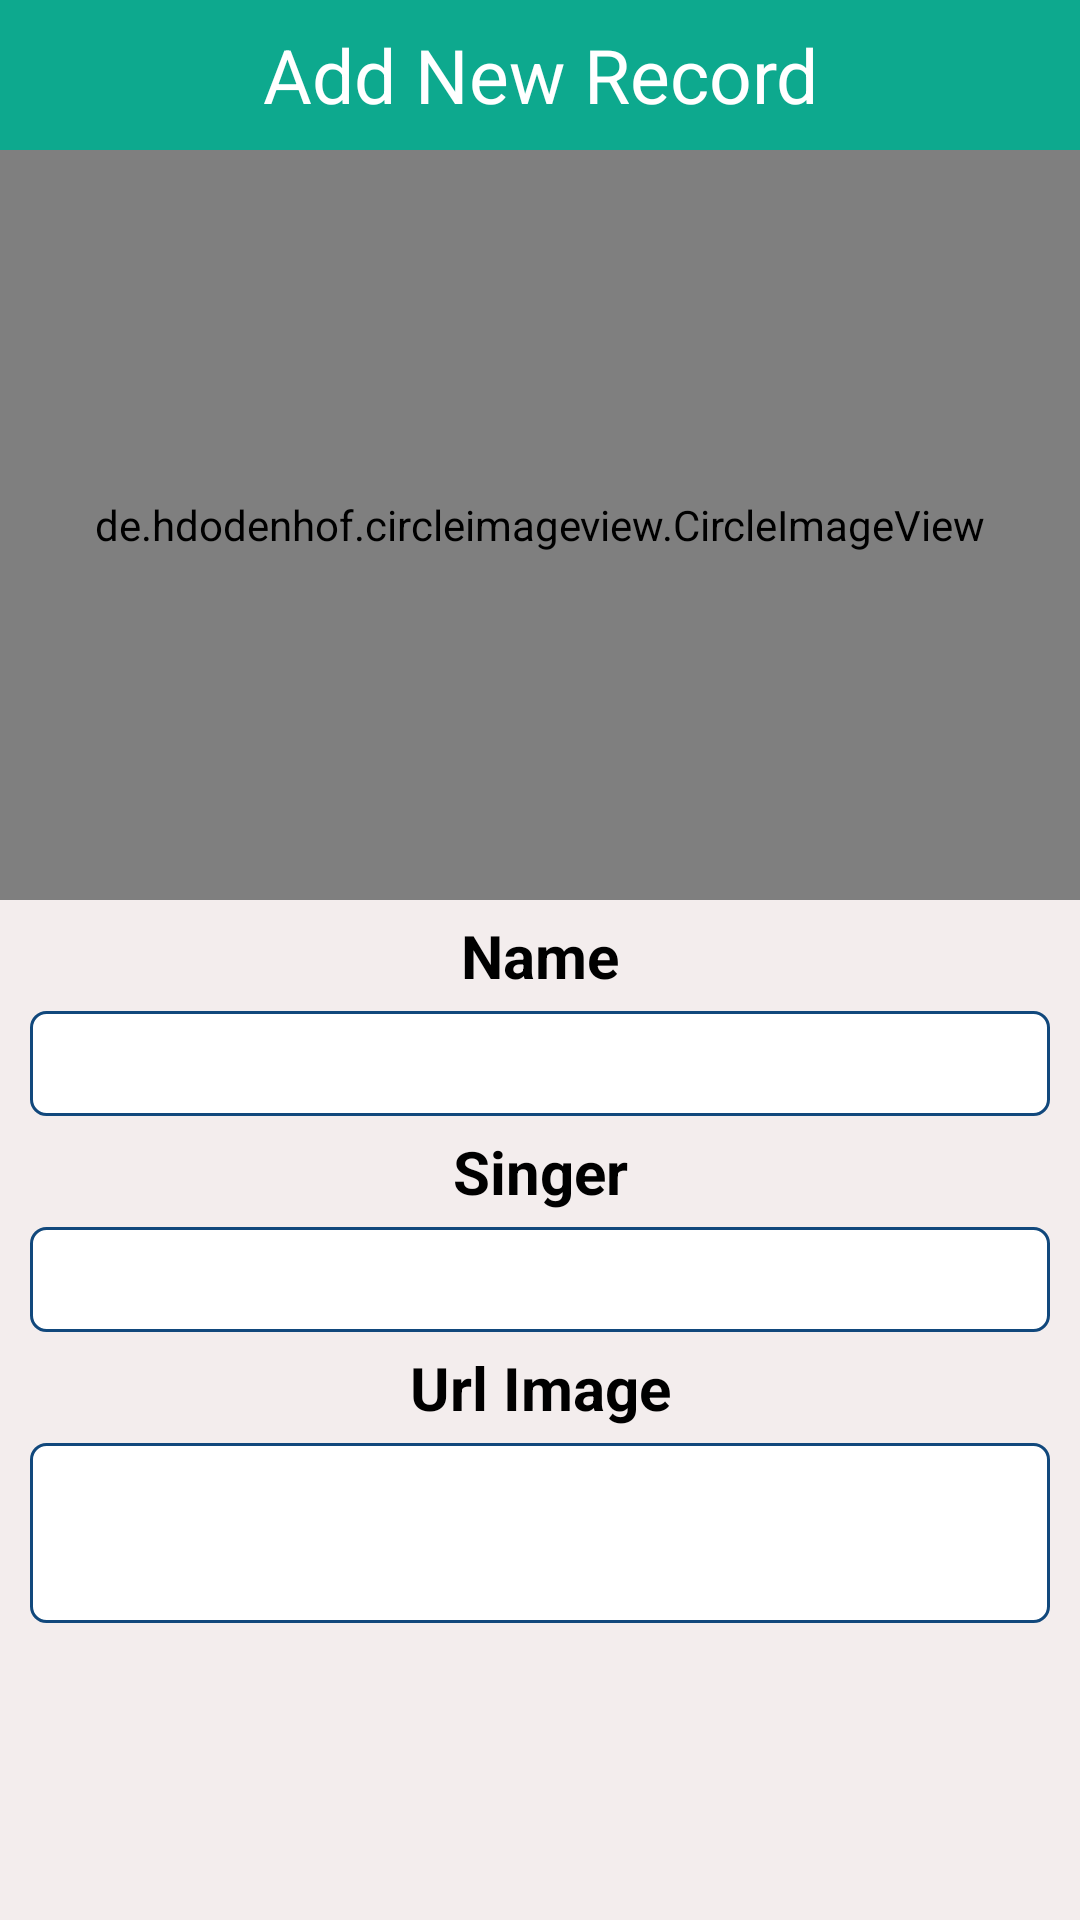

Write the Android layout XML for this screen, with the resource values it uses.
<!-- AndroidManifest.xml: application theme Theme.Baitapcuoiki -->
<!-- res/layout/detail.xml -->
<?xml version="1.0" encoding="utf-8"?>
<LinearLayout xmlns:android="http://schemas.android.com/apk/res/android"
    xmlns:app="http://schemas.android.com/apk/res-auto"
    xmlns:tools="http://schemas.android.com/tools"
    android:layout_width="match_parent"
    android:layout_height="match_parent"
    android:background="#F3EDED"
    android:orientation="vertical">

    <TextView
        android:layout_width="match_parent"
        android:layout_height="50dp"
        android:background="@color/purple_500"
        android:gravity="center"
        android:text="Add New Record"
        android:textColor="#FFF"
        android:textSize="25dp" />

    <de.hdodenhof.circleimageview.CircleImageView
        android:id="@+id/img_detail"
        android:layout_width="match_parent"
        android:layout_height="250dp"
        android:layout_gravity="center"
        android:src="@mipmap/ic_launcher"
        app:civ_border_color="#FF000000"
        app:civ_border_width="2dp" />

    <TextView
        android:layout_width="match_parent"
        android:layout_height="wrap_content"
        android:layout_marginTop="5dp"
        android:layout_marginBottom="5dp"
        android:gravity="center"
        android:text="Name"
        android:textColor="#000"
        android:textSize="20sp"
        android:textStyle="bold" />

    <EditText
        android:id="@+id/namedetail"
        android:layout_width="match_parent"
        android:layout_height="35dp"
        android:layout_marginLeft="10dp"
        android:layout_marginRight="10dp"
        android:background="@drawable/rouded"
        android:gravity="center" />

    <TextView
        android:layout_width="match_parent"
        android:layout_height="wrap_content"
        android:layout_marginTop="5dp"
        android:layout_marginBottom="5dp"
        android:gravity="center"
        android:text="Singer"
        android:textColor="#000"
        android:textSize="20sp"
        android:textStyle="bold" />

    <EditText
        android:id="@+id/singerdetail"
        android:layout_width="match_parent"
        android:layout_height="35dp"
        android:layout_marginLeft="10dp"
        android:layout_marginRight="10dp"
        android:background="@drawable/rouded"
        android:gravity="center" />

    <TextView
        android:layout_width="match_parent"
        android:layout_height="wrap_content"
        android:layout_marginTop="5dp"
        android:layout_marginBottom="5dp"
        android:gravity="center"
        android:text="Url Image"
        android:textColor="#000"
        android:textSize="20sp"
        android:textStyle="bold" />

    <EditText
        android:id="@+id/urldetail"
        android:layout_width="match_parent"
        android:layout_height="60dp"
        android:layout_marginLeft="10dp"
        android:layout_marginRight="10dp"
        android:background="@drawable/rouded"
        android:gravity="center" />

</LinearLayout>
<!-- resources referenced by this layout -->
<resources>
  <color name="purple_500">#0DA98E</color>
  <!-- drawable rouded (drawable) -->
  <?xml version="1.0" encoding="utf-8"?>
  <shape xmlns:android="http://schemas.android.com/apk/res/android">
      <solid android:color="#FFFFFF"/>
      <stroke
          android:width="1dp"
          android:color="#11487C"/>
      <corners
          android:radius="5dp"/>
  </shape>
  <style name="Theme.Baitapcuoiki" parent="Theme.MaterialComponents.DayNight.NoActionBar">
          
          <item name="colorPrimary">@color/purple_500</item>
          <item name="colorPrimaryVariant">@color/purple_700</item>
          <item name="colorOnPrimary">@color/white</item>
          
          <item name="colorSecondary">@color/teal_200</item>
          <item name="colorSecondaryVariant">@color/teal_700</item>
          <item name="colorOnSecondary">@color/black</item>
          
          <item name="android:statusBarColor" tools:targetApi="l">?attr/colorPrimaryVariant</item>
          
      </style>
  <color name="purple_700">#FF3700B3</color>
  <color name="white">#FFFFFFFF</color>
  <color name="teal_200">#FF03DAC5</color>
  <color name="teal_700">#FF018786</color>
  <color name="black">#FF000000</color>
</resources>
